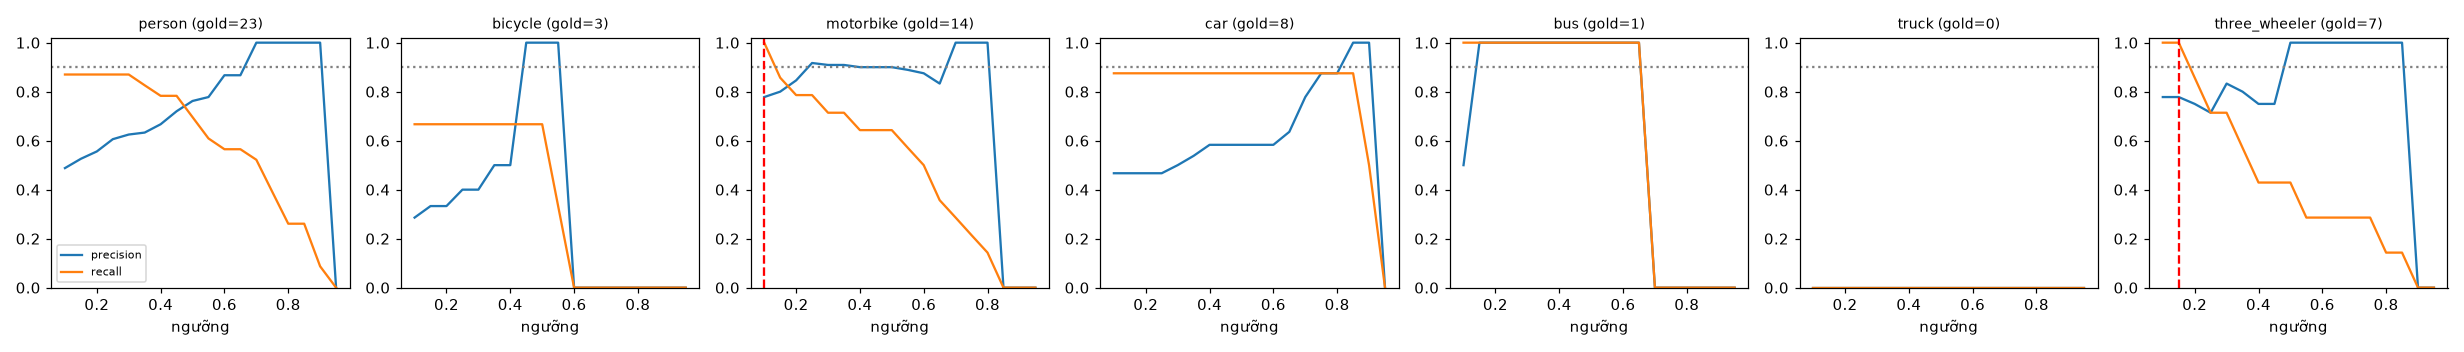

Data behind this chart, as committed beside it:
class, thr, tp, fp, fn, precision, recall, f1, n_gold
person, 0.1, 20, 21, 3, 0.488, 0.87, 0.625, 23
person, 0.15, 20, 18, 3, 0.526, 0.87, 0.656, 23
person, 0.2, 20, 16, 3, 0.556, 0.87, 0.678, 23
person, 0.25, 20, 13, 3, 0.606, 0.87, 0.714, 23
person, 0.3, 20, 12, 3, 0.625, 0.87, 0.727, 23
person, 0.35, 19, 11, 4, 0.633, 0.826, 0.717, 23
person, 0.4, 18, 9, 5, 0.667, 0.783, 0.72, 23
person, 0.45, 18, 7, 5, 0.72, 0.783, 0.75, 23
person, 0.5, 16, 5, 7, 0.762, 0.696, 0.727, 23
person, 0.55, 14, 4, 9, 0.778, 0.609, 0.683, 23
person, 0.6, 13, 2, 10, 0.867, 0.565, 0.684, 23
person, 0.65, 13, 2, 10, 0.867, 0.565, 0.684, 23
person, 0.7, 12, 0, 11, 1.0, 0.522, 0.686, 23
person, 0.75, 9, 0, 14, 1.0, 0.391, 0.562, 23
person, 0.8, 6, 0, 17, 1.0, 0.261, 0.414, 23
person, 0.85, 6, 0, 17, 1.0, 0.261, 0.414, 23
person, 0.9, 2, 0, 21, 1.0, 0.087, 0.16, 23
person, 0.95, 0, 0, 23, 0.0, 0.0, 0.0, 23
bicycle, 0.1, 2, 5, 1, 0.286, 0.667, 0.4, 3
bicycle, 0.15, 2, 4, 1, 0.333, 0.667, 0.444, 3
bicycle, 0.2, 2, 4, 1, 0.333, 0.667, 0.444, 3
bicycle, 0.25, 2, 3, 1, 0.4, 0.667, 0.5, 3
bicycle, 0.3, 2, 3, 1, 0.4, 0.667, 0.5, 3
bicycle, 0.35, 2, 2, 1, 0.5, 0.667, 0.571, 3
bicycle, 0.4, 2, 2, 1, 0.5, 0.667, 0.571, 3
bicycle, 0.45, 2, 0, 1, 1.0, 0.667, 0.8, 3
bicycle, 0.5, 2, 0, 1, 1.0, 0.667, 0.8, 3
bicycle, 0.55, 1, 0, 2, 1.0, 0.333, 0.5, 3
bicycle, 0.6, 0, 0, 3, 0.0, 0.0, 0.0, 3
bicycle, 0.65, 0, 0, 3, 0.0, 0.0, 0.0, 3
bicycle, 0.7, 0, 0, 3, 0.0, 0.0, 0.0, 3
bicycle, 0.75, 0, 0, 3, 0.0, 0.0, 0.0, 3
bicycle, 0.8, 0, 0, 3, 0.0, 0.0, 0.0, 3
bicycle, 0.85, 0, 0, 3, 0.0, 0.0, 0.0, 3
bicycle, 0.9, 0, 0, 3, 0.0, 0.0, 0.0, 3
bicycle, 0.95, 0, 0, 3, 0.0, 0.0, 0.0, 3
motorbike, 0.1, 14, 4, 0, 0.778, 1.0, 0.875, 14
motorbike, 0.15, 12, 3, 2, 0.8, 0.857, 0.828, 14
motorbike, 0.2, 11, 2, 3, 0.846, 0.786, 0.815, 14
motorbike, 0.25, 11, 1, 3, 0.917, 0.786, 0.846, 14
motorbike, 0.3, 10, 1, 4, 0.909, 0.714, 0.8, 14
motorbike, 0.35, 10, 1, 4, 0.909, 0.714, 0.8, 14
motorbike, 0.4, 9, 1, 5, 0.9, 0.643, 0.75, 14
motorbike, 0.45, 9, 1, 5, 0.9, 0.643, 0.75, 14
motorbike, 0.5, 9, 1, 5, 0.9, 0.643, 0.75, 14
motorbike, 0.55, 8, 1, 6, 0.889, 0.571, 0.696, 14
motorbike, 0.6, 7, 1, 7, 0.875, 0.5, 0.636, 14
motorbike, 0.65, 5, 1, 9, 0.833, 0.357, 0.5, 14
motorbike, 0.7, 4, 0, 10, 1.0, 0.286, 0.444, 14
motorbike, 0.75, 3, 0, 11, 1.0, 0.214, 0.353, 14
motorbike, 0.8, 2, 0, 12, 1.0, 0.143, 0.25, 14
motorbike, 0.85, 0, 0, 14, 0.0, 0.0, 0.0, 14
motorbike, 0.9, 0, 0, 14, 0.0, 0.0, 0.0, 14
motorbike, 0.95, 0, 0, 14, 0.0, 0.0, 0.0, 14
car, 0.1, 7, 8, 1, 0.467, 0.875, 0.609, 8
car, 0.15, 7, 8, 1, 0.467, 0.875, 0.609, 8
car, 0.2, 7, 8, 1, 0.467, 0.875, 0.609, 8
car, 0.25, 7, 8, 1, 0.467, 0.875, 0.609, 8
car, 0.3, 7, 7, 1, 0.5, 0.875, 0.636, 8
car, 0.35, 7, 6, 1, 0.538, 0.875, 0.667, 8
... 66 more rows
